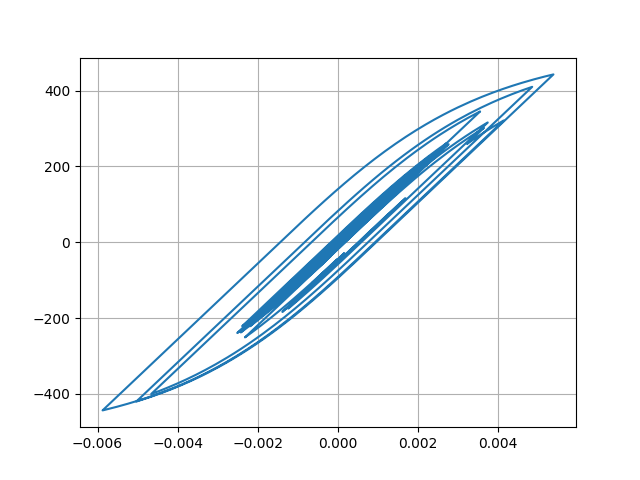

Source data for this figure (header and first rows):
Desplacment, Force
0.0, 0.0
3.1881205670616584e-07, 0.03188
1.0039308387330033e-06, 0.1004
1.5129309397444675e-06, 0.1513
1.2928126072879643e-06, 0.1293
-1.5239902176388188e-07, -0.01524
-3.1873909825245873e-06, -0.3187
-7.970763264110062e-06, -0.7971
-1.4453566643095485e-05, -1.445
-2.235441271992694e-05, -2.235
-3.119571982897875e-05, -3.12
-4.041789488183014e-05, -4.042
-4.949424995059048e-05, -4.949
-5.798145778661997e-05, -5.798
-6.552347636025273e-05, -6.552
-7.194599521689329e-05, -7.194
-7.728054521064152e-05, -7.727
-8.171419627918568e-05, -8.171
-8.551696067630564e-05, -8.551
-8.900721912287556e-05, -8.9
-9.25528240683015e-05, -9.254
-9.640376392727516e-05, -9.639
-0.0001006, -10.06
-0.000105, -10.5
-0.0001093, -10.93
-0.000113, -11.3
-0.0001154, -11.54
-0.0001158, -11.58
-0.0001137, -11.37
-0.0001089, -10.89
-0.0001018, -10.17
-9.263665210931945e-05, -9.262
-8.223299485899e-05, -8.221
-7.121835219891357e-05, -7.12
-6.027622166722751e-05, -6.026
-4.996056300543638e-05, -4.994
-4.0674994070313184e-05, -4.065
-3.2503283218985865e-05, -3.248
-2.515538286855739e-05, -2.514
-1.803617666036777e-05, -1.802
-1.0321339808708758e-05, -1.03
-1.2029135073922382e-06, -0.1183
9.947294861844937e-06, 0.9967
2.3492758202050987e-05, 2.351
3.961352576111538e-05, 3.963
5.8018993131117775e-05, 5.804
7.786748836912038e-05, 7.788
9.779841114366066e-05, 9.781
0.0001159, 11.59
0.0001306, 13.06
0.0001405, 14.05
0.0001455, 14.55
0.0001462, 14.62
0.0001437, 14.37
0.0001395, 13.95
0.0001353, 13.53
0.0001324, 13.24
0.0001322, 13.22
0.0001353, 13.53
0.0001421, 14.21
... 2,941 more rows
